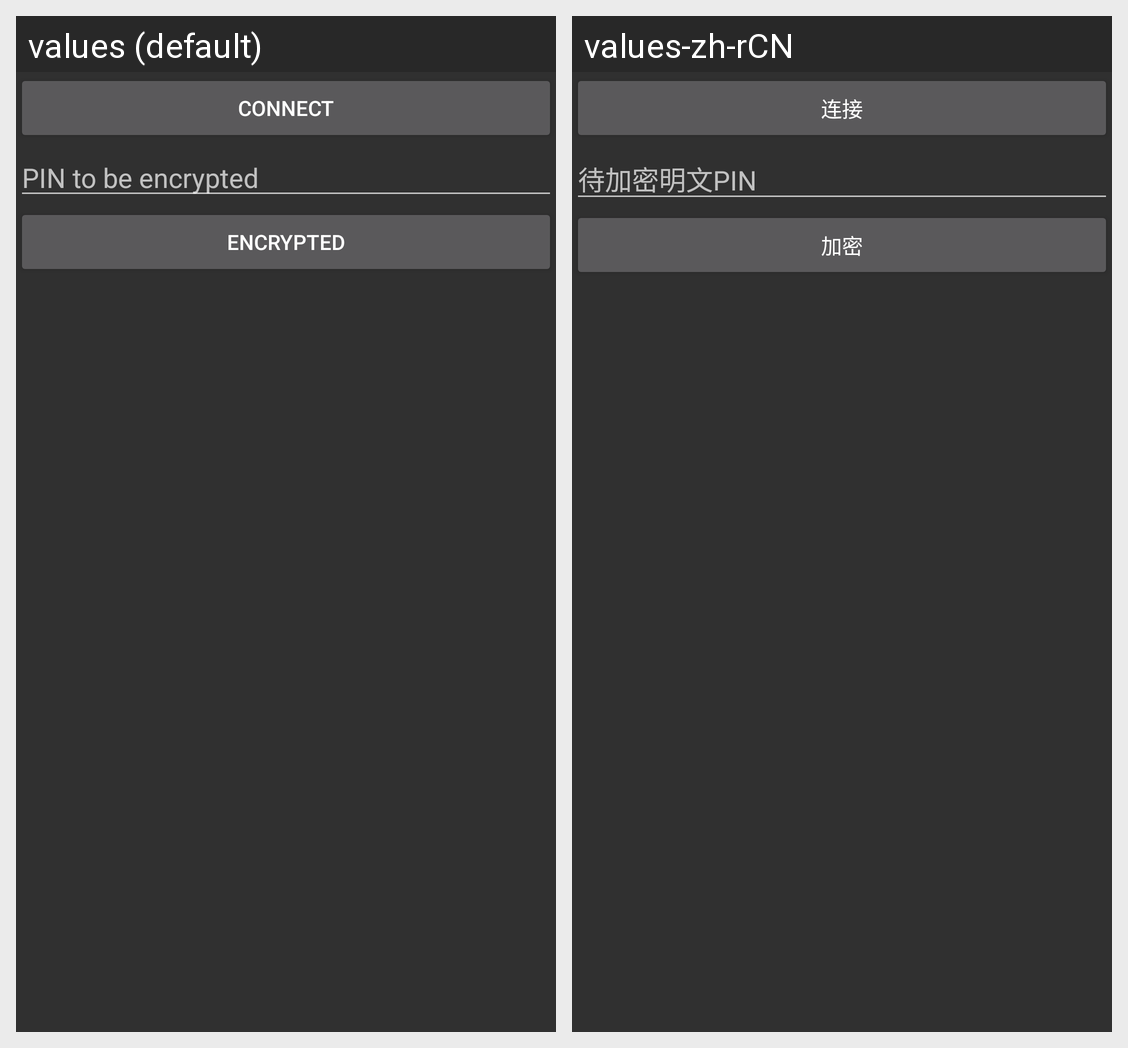

Locale-by-locale string values for the Android screen shown in this grid:
Android screen res/layout/activity_standard_encryption_pin.xml rendered under 2 locales, left to right: values (default), values-zh-rCN. Device: Nexus 5 (rendered at 1080×1920; each locale shown at half size, 540×960, under a caption strip naming it); theme AppTheme.
Strings drawn on this screen, with the default value and each locale's value (text and hints the layout hard-codes, and strings that could not be matched under every locale, appear in the picture but are not listed):

connect
  values: connect
  values-zh-rCN: 连接

encrypting_pin
  values: PIN to be encrypted
  values-zh-rCN: 待加密明文PIN

encrypted
  values: encrypted
  values-zh-rCN: 加密
